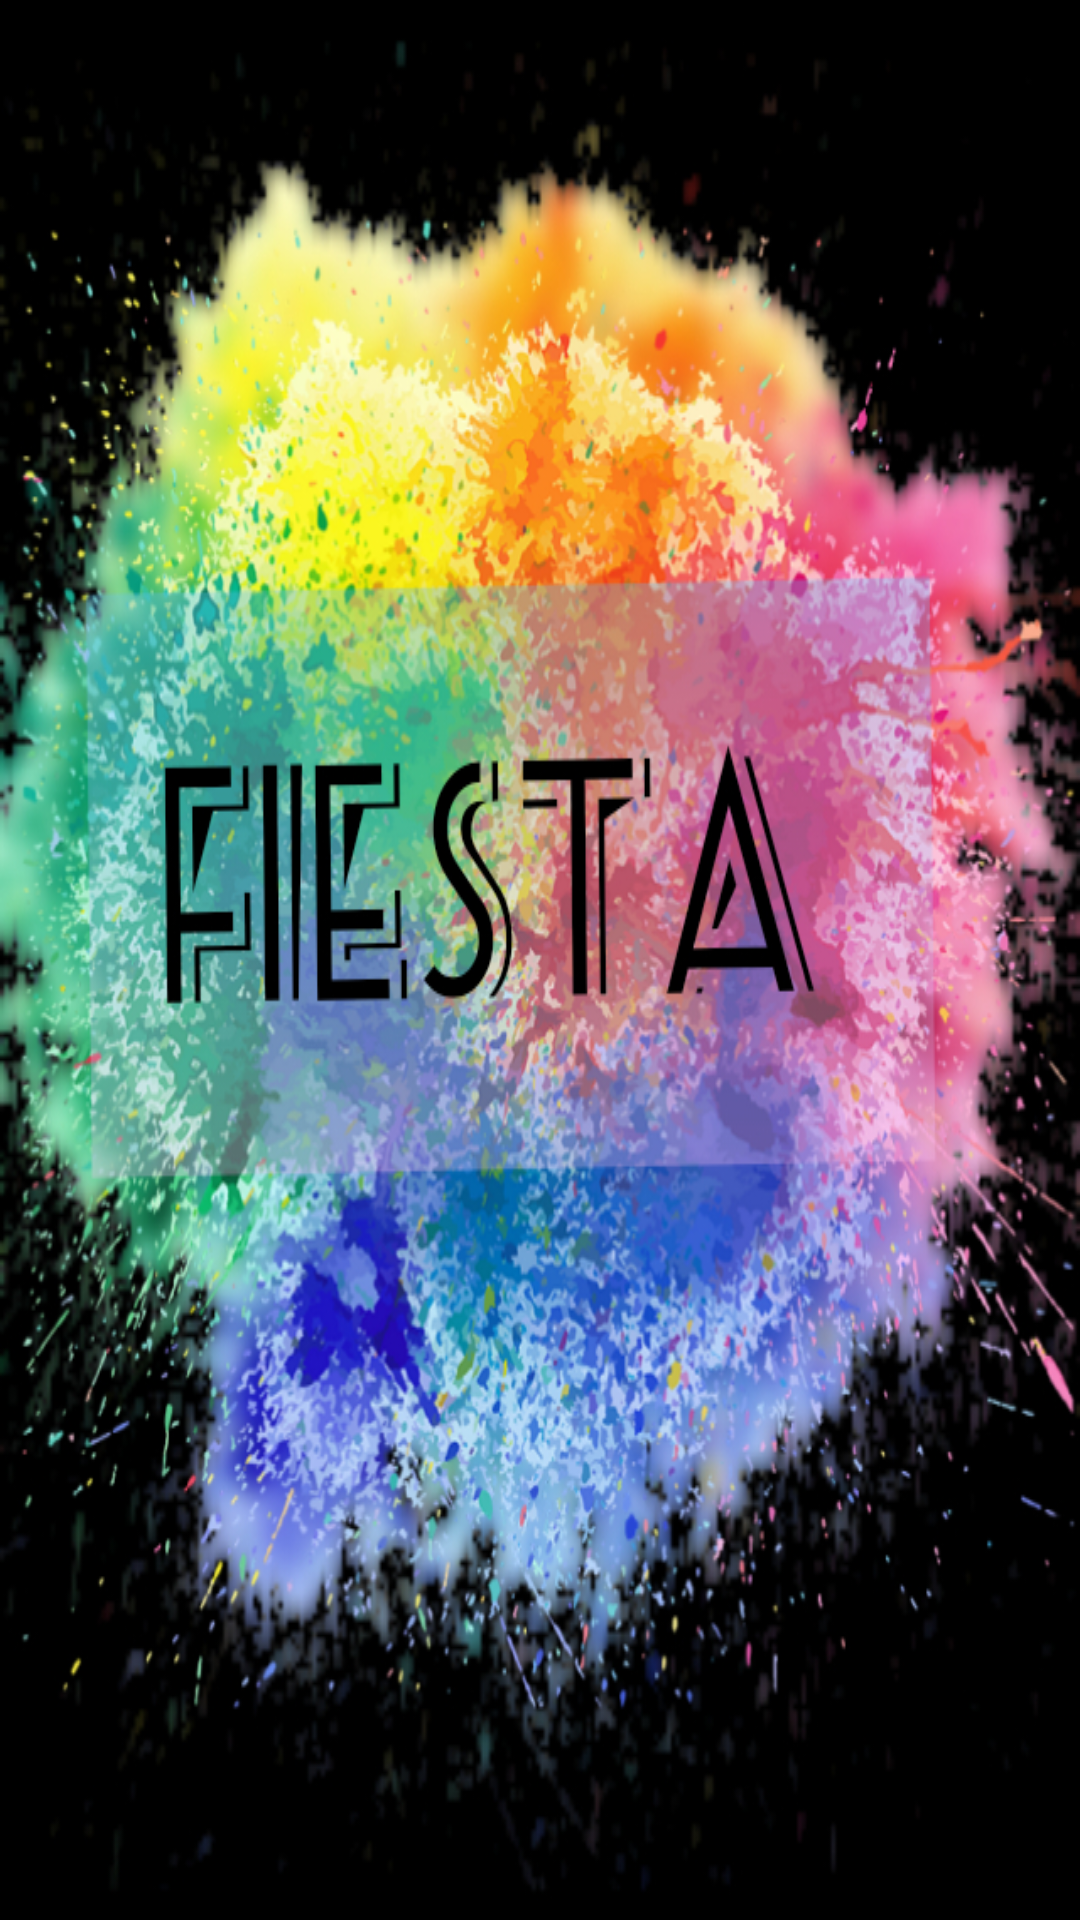

Here is an Android app screen rendered from its layout file. Give the layout XML and the strings, colors and styles it references.
<!-- AndroidManifest.xml: application theme NoTheme -->
<!-- res/layout/activity_main.xml -->
<?xml version="1.0" encoding="utf-8"?>
<androidx.constraintlayout.widget.ConstraintLayout xmlns:android="http://schemas.android.com/apk/res/android"
    xmlns:app="http://schemas.android.com/apk/res-auto"
    xmlns:tools="http://schemas.android.com/tools"
    android:layout_width="match_parent"
    android:layout_height="match_parent"
    tools:context=".MainActivity">

    <LinearLayout
        android:id="@+id/linearLayout"
        android:layout_width="0dp"
        android:layout_height="0dp"
        android:orientation="vertical"
        app:layout_constraintBottom_toBottomOf="parent"
        app:layout_constraintEnd_toEndOf="parent"
        app:layout_constraintStart_toStartOf="parent"
        app:layout_constraintTop_toTopOf="parent">

        <ImageView
            android:id="@+id/imageView3"
            android:layout_width="wrap_content"
            android:layout_height="wrap_content"
            android:background="@drawable/firstpage_logo" />
    </LinearLayout>
</androidx.constraintlayout.widget.ConstraintLayout>
<!-- resources referenced by this layout -->
<resources>
  <!-- drawable firstpage_logo: jpg bitmap (drawable, 641081 bytes) -->
  <style name="NoTheme" parent="Theme.AppCompat.Light.NoActionBar">
          <item name="colorAccent">@color/black</item>
      </style>
  <color name="black">#000000</color>
</resources>
